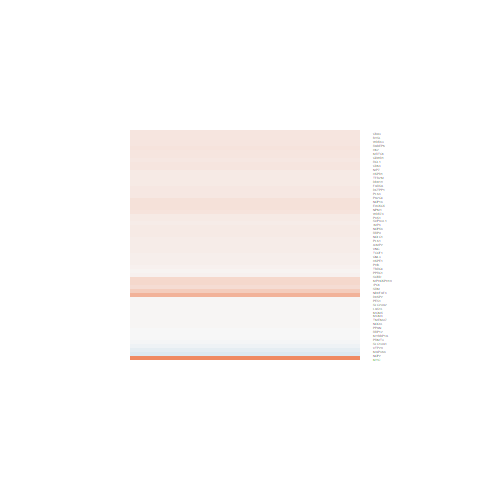

Values plotted in this chart, from the file beside it:
logFC, AveExpr, t, P.Value, adj.P.Val, B
0.2543, 5.032, 1.063, 0.2984, 1, -6.138
0.1558, 6.759, 0.9182, 0.3675, 1, -6.339
-0.1297, 4.042, -0.6485, 0.5228, 1, -6.38
0.1325, 5.372, 0.9033, 0.3753, 1, -6.295
0.1654, 7.497, 0.7668, 0.4506, 1, -6.471
0.286, 5.416, 1.218, 0.2351, 1, -5.969
0.1749, 4.578, 0.7126, 0.4829, 1, -6.36
0.6142, 3.81, 2.411, 0.02386, 1, -3.795
0.1318, 7.184, 0.7398, 0.4665, 1, -6.491
0.1125, 6.539, 0.7208, 0.4779, 1, -6.495
0.1327, 10.35, 0.7877, 0.4385, 1, -6.414
0.07917, 4.982, 0.4006, 0.6923, 1, -6.587
0.1157, 5.305, 0.4922, 0.627, 1, -6.582
0.08122, 6.692, 0.3674, 0.7165, 1, -6.69
0.1455, 5.191, 0.7111, 0.4838, 1, -6.453
0.09528, 8.092, 0.4747, 0.6393, 1, -6.646
0.2143, 10.59, 1.199, 0.2423, 1, -6.008
0.2099, 5.606, 1.072, 0.2945, 1, -6.138
0.1674, 5.455, 0.8654, 0.3953, 1, -6.332
0.3939, 4.711, 1.685, 0.1049, 1, -5.273
0.1031, 6.567, 0.5754, 0.5703, 1, -6.591
0.1687, 7.807, 1.03, 0.3131, 1, -6.234
0.05555, 7.793, 0.3287, 0.7452, 1, -6.711
0.02065, 8.274, 0.1582, 0.8756, 1, -6.745
1.393, 8.107, 6.185, 2.07658080978371e-06, 0.001118, 4.93
0.1528, 4.299, 1.001, 0.3267, 1, -6.118
0.165, 5.015, 0.9255, 0.3638, 1, -6.255
0.1145, 6.172, 0.8567, 0.4, 1, -6.378
0.007567, 6.73, 0.05376, 0.9576, 1, -6.762
0.0496, 5.926, 0.2551, 0.8008, 1, -6.705
0.1213, 8.11, 0.6505, 0.5215, 1, -6.546
-0.002214, 5.708, -0.01241, 0.9902, 1, -6.726
0.1898, 6.307, 0.9898, 0.3321, 1, -6.258
0.0253, 5.197, 0.1367, 0.8924, 1, -6.7
-0.1897, 0.7729, -0.5142, 0.6118, 1, -5.711
0.1417, 7.484, 0.8609, 0.3977, 1, -6.394
0.1594, 7.916, 0.9834, 0.3351, 1, -6.278
-0.05826, 6.857, -0.3396, 0.737, 1, -6.707
0.0988, 7.04, 0.6561, 0.5179, 1, -6.55
0.1146, 5.773, 0.6338, 0.5321, 1, -6.527
0.01437, 5.362, 0.08006, 0.9368, 1, -6.718
0.2787, 1.232, 0.8591, 0.3987, 1, -5.586
0.06252, 5.36, 0.5606, 0.5802, 1, -6.555
0.1055, 6.733, 0.6041, 0.5514, 1, -6.582
0.1351, 5.513, 0.6816, 0.502, 1, -6.488
0.1585, 6.097, 0.9367, 0.3582, 1, -6.3
0.001195, 5.702, 0.006295, 0.995, 1, -6.732
0.01495, 9.057, 0.1079, 0.915, 1, -6.743
0.0845, 9.85, 0.4815, 0.6345, 1, -6.62
0.01261, 2.299, 0.04613, 0.9636, 1, -6.25
0.1302, 6.764, 0.8693, 0.3932, 1, -6.383
0.2071, 5.457, 0.9631, 0.345, 1, -6.248
0.1556, 6.689, 0.8038, 0.4293, 1, -6.435
0.1167, 8.734, 0.6774, 0.5046, 1, -6.522
-0.0234, 6.177, -0.09684, 0.9236, 1, -6.75
0.02565, 7.502, 0.1373, 0.8919, 1, -6.76
0.0275, 7.728, 0.1946, 0.8473, 1, -6.747
0.02433, 5.629, 0.1728, 0.8642, 1, -6.712
